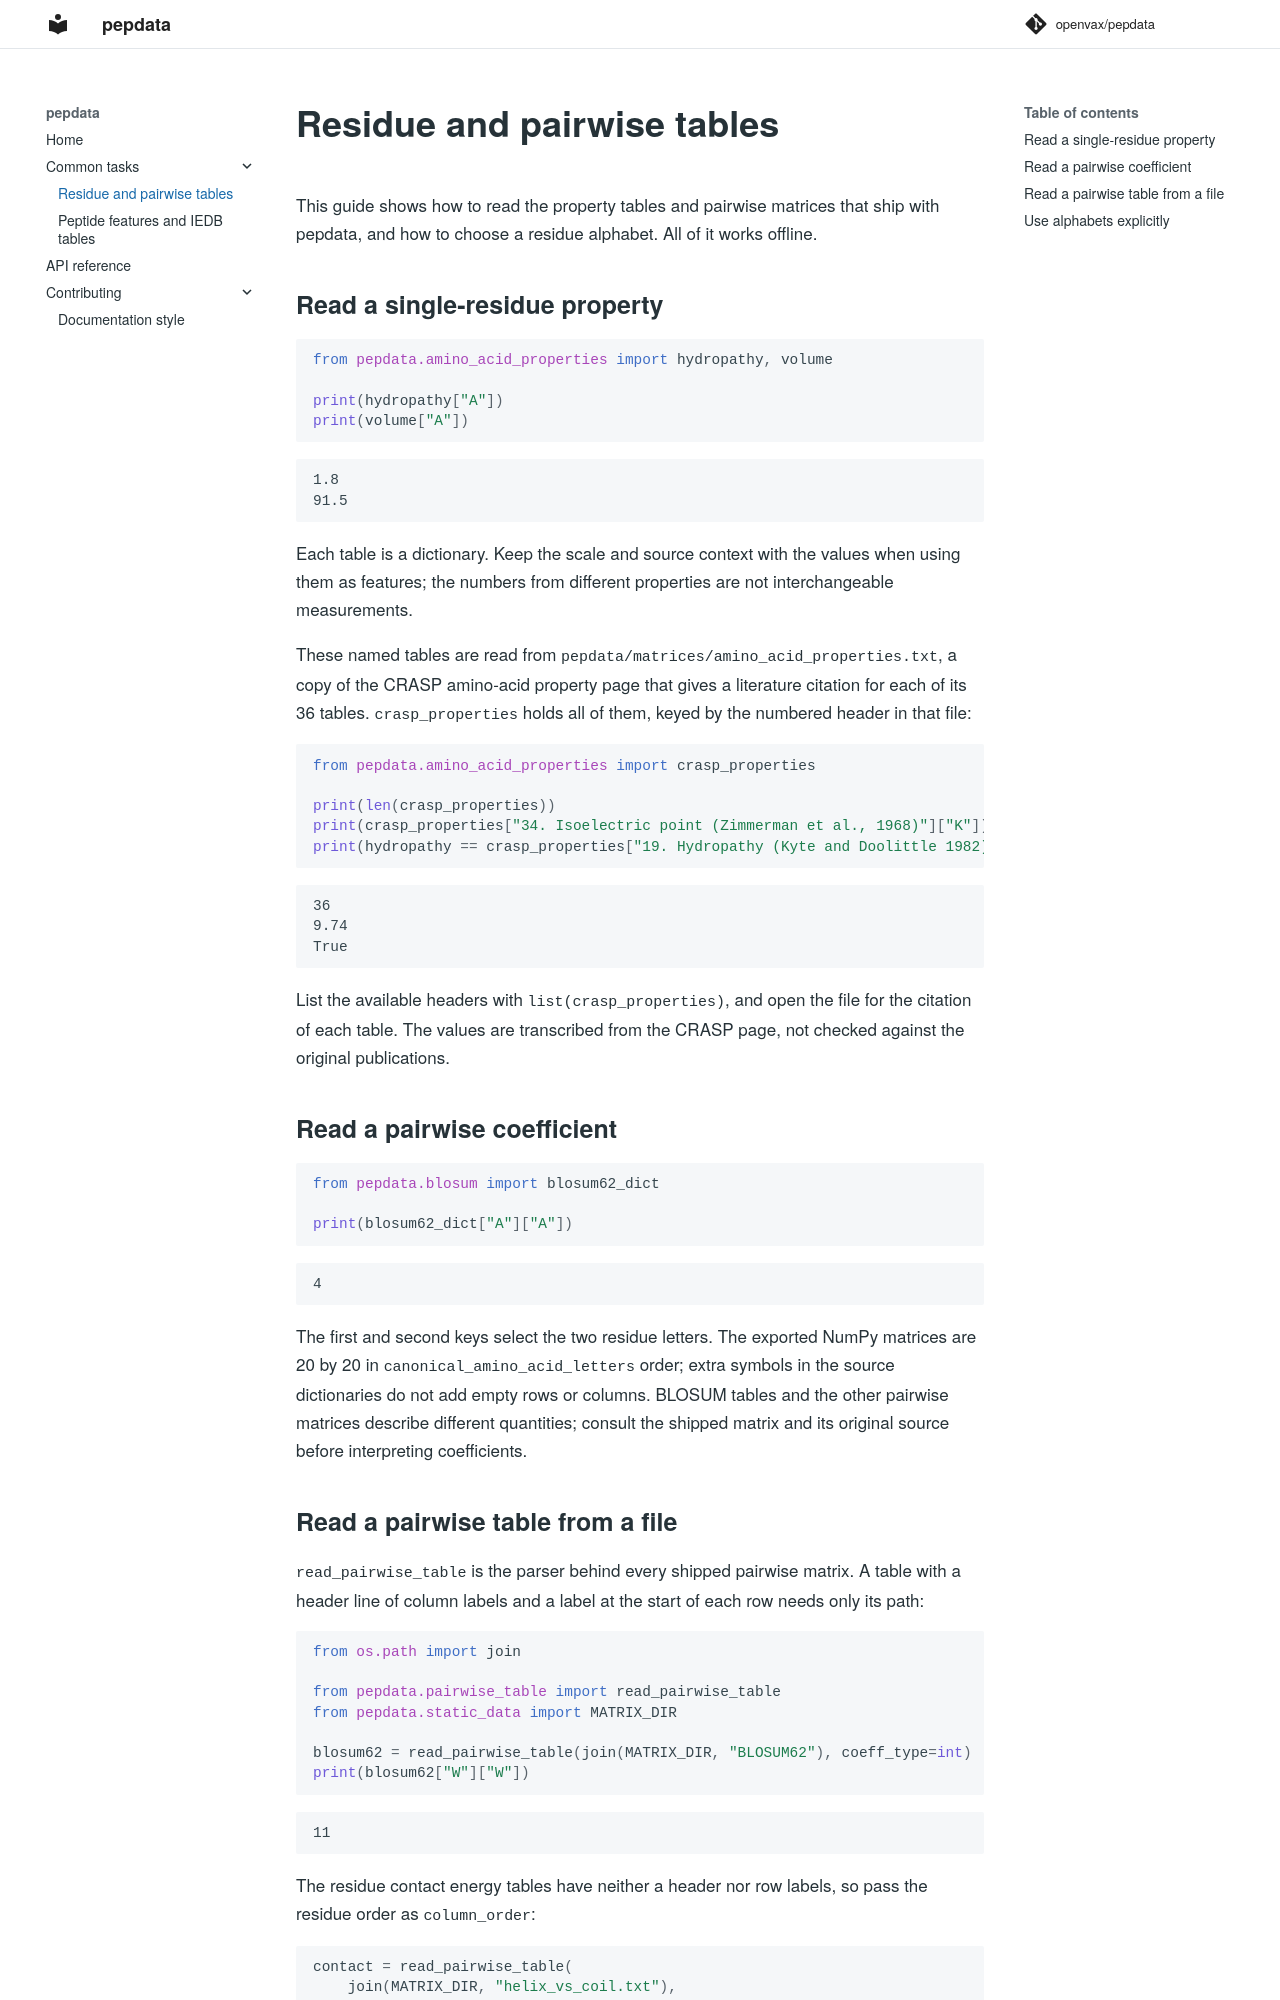

repository: openvax/pepdata · page: guides/properties/index.html · generator: mkdocs

# Residue and pairwise tables

This guide shows how to read the property tables and pairwise matrices that
ship with pepdata, and how to choose a residue alphabet. All of it works
offline.

## Read a single-residue property

```python
from pepdata.amino_acid_properties import hydropathy, volume

print(hydropathy["A"])
print(volume["A"])
```

```text
1.8
91.5
```

Each table is a dictionary. Keep the scale and source context with the values
when using them as features; the numbers from different properties are not
interchangeable measurements.

These named tables are read from `pepdata/matrices/amino_acid_properties.txt`,
a copy of the CRASP amino-acid property page that gives a literature citation
for each of its 36 tables. `crasp_properties` holds all of them, keyed by the
numbered header in that file:

```python
from pepdata.amino_acid_properties import crasp_properties

print(len(crasp_properties))
print(crasp_properties["34. Isoelectric point (Zimmerman et al., 1968)"]["K"])
print(hydropathy == crasp_properties["19. Hydropathy (Kyte and Doolittle 1982)"])
```

```text
36
9.74
True
```

List the available headers with `list(crasp_properties)`, and open the file
for the citation of each table. The values are transcribed from the CRASP
page, not checked against the original publications.

## Read a pairwise coefficient

```python
from pepdata.blosum import blosum62_dict

print(blosum62_dict["A"]["A"])
```

```text
4
```

The first and second keys select the two residue letters. The exported NumPy
matrices are 20 by 20 in `canonical_amino_acid_letters` order; extra symbols in
the source dictionaries do not add empty rows or columns. BLOSUM tables and
the other pairwise matrices describe different quantities; consult the
shipped matrix and its original source before interpreting coefficients.
